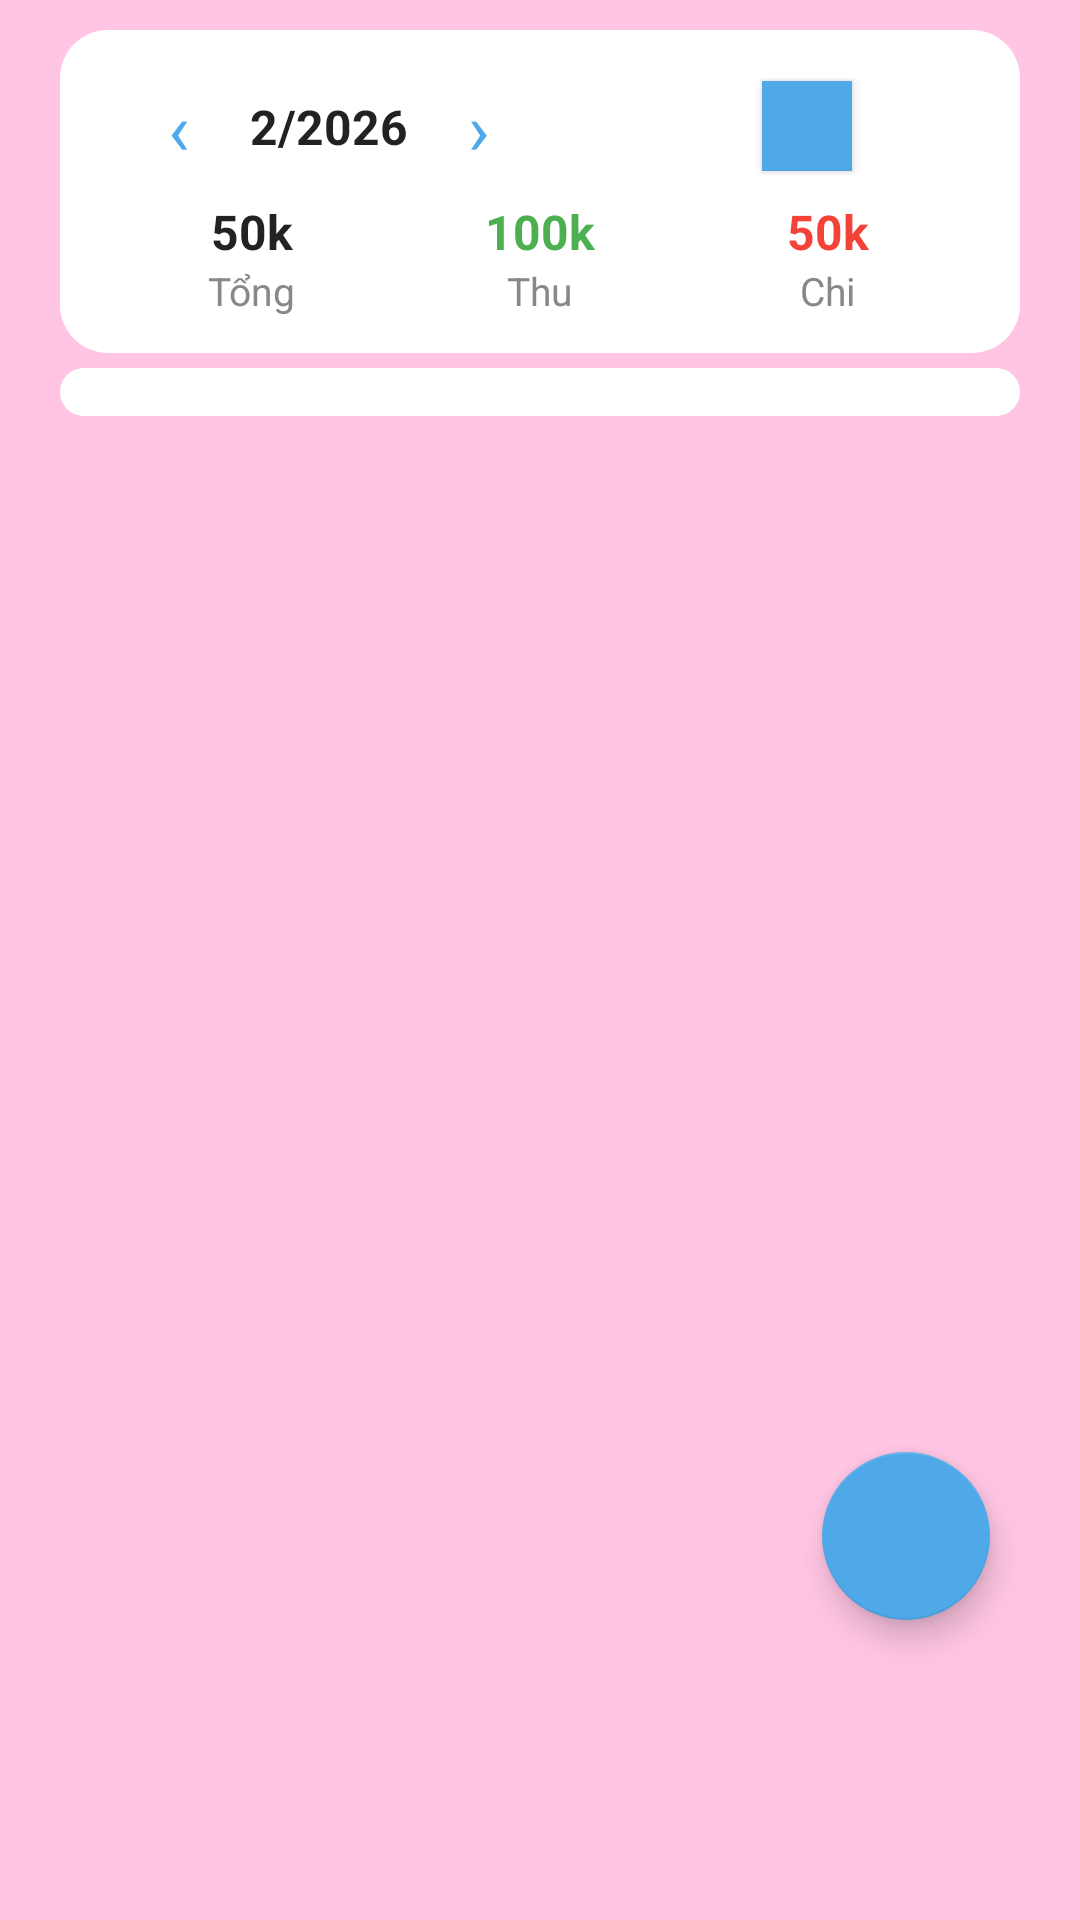

Reconstruct the res/layout file that produces this screen, plus the resources it refers to.
<!-- AndroidManifest.xml: application theme Base.Theme.ManageMoney -->
<!-- res/layout/fragment_so.xml -->
<?xml version="1.0" encoding="utf-8"?>
<FrameLayout xmlns:android="http://schemas.android.com/apk/res/android"
    xmlns:app="http://schemas.android.com/apk/res-auto"
    android:layout_width="match_parent"
    android:layout_height="match_parent"
    android:background="@color/bg_main">

    
    <LinearLayout
        android:layout_width="match_parent"
        android:layout_height="match_parent"
        android:orientation="vertical">

        
        <LinearLayout
            android:layout_width="match_parent"
            android:layout_height="wrap_content"
            android:background="@drawable/bg_card"
            android:layout_marginHorizontal="20dp"
            android:orientation="vertical"
            android:paddingTop="8dp"
            android:layout_marginTop="10dp"
            android:layout_marginBottom="5dp">

            
            <RelativeLayout
                android:layout_width="match_parent"
                android:layout_height="wrap_content"
                android:paddingHorizontal="16dp"
                android:paddingVertical="8dp">

                <TextView
                    android:id="@+id/btn_prev_month"
                    android:layout_width="wrap_content"
                    android:layout_height="wrap_content"
                    android:layout_centerVertical="true"
                    android:layout_alignParentStart="true"
                    android:text="‹"
                    android:textSize="24sp"
                    android:textColor="@color/blue_primary"
                    android:paddingHorizontal="20dp"/>

                <TextView
                    android:id="@+id/tv_month"
                    android:layout_width="wrap_content"
                    android:layout_height="wrap_content"
                    android:layout_toEndOf="@id/btn_prev_month"
                    android:layout_centerVertical="true"
                    android:text="2/2026"
                    android:textColor="@color/text_dark"
                    android:textSize="16sp"
                    android:textStyle="bold"/>

                <TextView
                    android:id="@+id/btn_next_month"
                    android:layout_width="wrap_content"
                    android:layout_height="wrap_content"
                    android:layout_centerVertical="true"
                    android:layout_toEndOf="@id/tv_month"
                    android:text="›"
                    android:textSize="24sp"
                    android:textColor="@color/blue_primary"
                    android:paddingHorizontal="20dp"/>

                <View
                    android:layout_width="30dp"
                    android:layout_height="30dp"
                    android:layout_centerVertical="true"
                    android:layout_alignParentEnd="true"
                    android:layout_marginEnd="40dp"
                    android:background="@color/blue_primary"
                    android:elevation="2dp" />
            </RelativeLayout>

            
            <LinearLayout
                android:layout_width="match_parent"
                android:layout_height="wrap_content"
                android:orientation="horizontal"
                android:paddingHorizontal="16dp"
                android:paddingBottom="12dp">

                
                <LinearLayout
                    android:layout_width="0dp"
                    android:layout_height="wrap_content"
                    android:layout_weight="1"
                    android:gravity="center"
                    android:orientation="vertical">

                    <TextView
                        android:id="@+id/tv_tong"
                        android:layout_width="wrap_content"
                        android:layout_height="wrap_content"
                        android:text="50k"
                        android:textColor="@color/text_dark"
                        android:textSize="16sp"
                        android:textStyle="bold"/>

                    <TextView
                        android:layout_width="wrap_content"
                        android:layout_height="wrap_content"
                        android:text="Tổng"
                        android:textColor="@color/text_gray"
                        android:textSize="13sp"/>
                </LinearLayout>

                
                <LinearLayout
                    android:layout_width="0dp"
                    android:layout_height="wrap_content"
                    android:layout_weight="1"
                    android:gravity="center"
                    android:orientation="vertical">

                    <TextView
                        android:id="@+id/tv_thu"
                        android:layout_width="wrap_content"
                        android:layout_height="wrap_content"
                        android:text="100k"
                        android:textColor="@color/color_thu"
                        android:textSize="16sp"
                        android:textStyle="bold"/>

                    <TextView
                        android:layout_width="wrap_content"
                        android:layout_height="wrap_content"
                        android:text="Thu"
                        android:textColor="@color/text_gray"
                        android:textSize="13sp"/>
                </LinearLayout>

                
                <LinearLayout
                    android:layout_width="0dp"
                    android:layout_height="wrap_content"
                    android:layout_weight="1"
                    android:gravity="center"
                    android:orientation="vertical">

                    <TextView
                        android:id="@+id/tv_chi"
                        android:layout_width="wrap_content"
                        android:layout_height="wrap_content"
                        android:text="50k"
                        android:textColor="@color/color_chi"
                        android:textSize="16sp"
                        android:textStyle="bold"/>

                    <TextView
                        android:layout_width="wrap_content"
                        android:layout_height="wrap_content"
                        android:text="Chi"
                        android:textColor="@color/text_gray"
                        android:textSize="13sp"/>
                </LinearLayout>

            </LinearLayout>
        </LinearLayout>

        
        <LinearLayout
            android:layout_width="match_parent"
            android:layout_height="wrap_content"
            android:background="@drawable/bg_card"
            android:layout_marginHorizontal="20dp"
            android:orientation="vertical"
            android:paddingTop="8dp">

            <androidx.recyclerview.widget.RecyclerView
                android:id="@+id/rv_transactions"
                android:layout_width="match_parent"
                android:layout_height="wrap_content"
                android:clipToPadding="false"
                android:paddingHorizontal="20dp"
                android:paddingBottom="8dp"/>
        </LinearLayout>

    </LinearLayout>

    
    <com.google.android.material.floatingactionbutton.FloatingActionButton
        android:id="@+id/fab_add"
        android:layout_width="wrap_content"
        android:layout_height="wrap_content"
        android:layout_gravity="bottom|end"
        android:layout_marginRight="30dp"
        android:layout_marginBottom="100dp"
        android:src="@drawable/ic_add"
        app:backgroundTint="@color/blue_primary"/>

</FrameLayout>
<!-- resources referenced by this layout -->
<resources>
  <color name="bg_main">#FFC5E3</color>
  <color name="blue_primary">#4FA8E8</color>
  <color name="color_chi">#F44336</color>
  <color name="color_thu">#4CAF50</color>
  <color name="text_dark">#222222</color>
  <color name="text_gray">#888888</color>
  <!-- drawable bg_card (drawable) -->
  <?xml version="1.0" encoding="utf-8"?>
  <shape xmlns:android="http://schemas.android.com/apk/res/android"
      android:shape="rectangle">
      <solid android:color="@color/white"/>
      <corners android:radius="16dp"/>
      <stroke android:width="0dp"/>
  </shape>
  <!-- drawable ic_add (drawable) -->
  <?xml version="1.0" encoding="utf-8"?>
  <vector xmlns:android="http://schemas.android.com/apk/res/android"
      android:width="24dp" android:height="24dp"
      android:viewportWidth="24" android:viewportHeight="24">
      <path android:fillColor="#4FA8E8"
          android:pathData="M19,13H13V19H11V13H5V11H11V5H13V11H19V13Z"/>
  </vector>
  <style name="Base.Theme.ManageMoney" parent="Theme.AppCompat.Light.NoActionBar">
      </style>
  <color name="white">#FFFFFF</color>
</resources>
